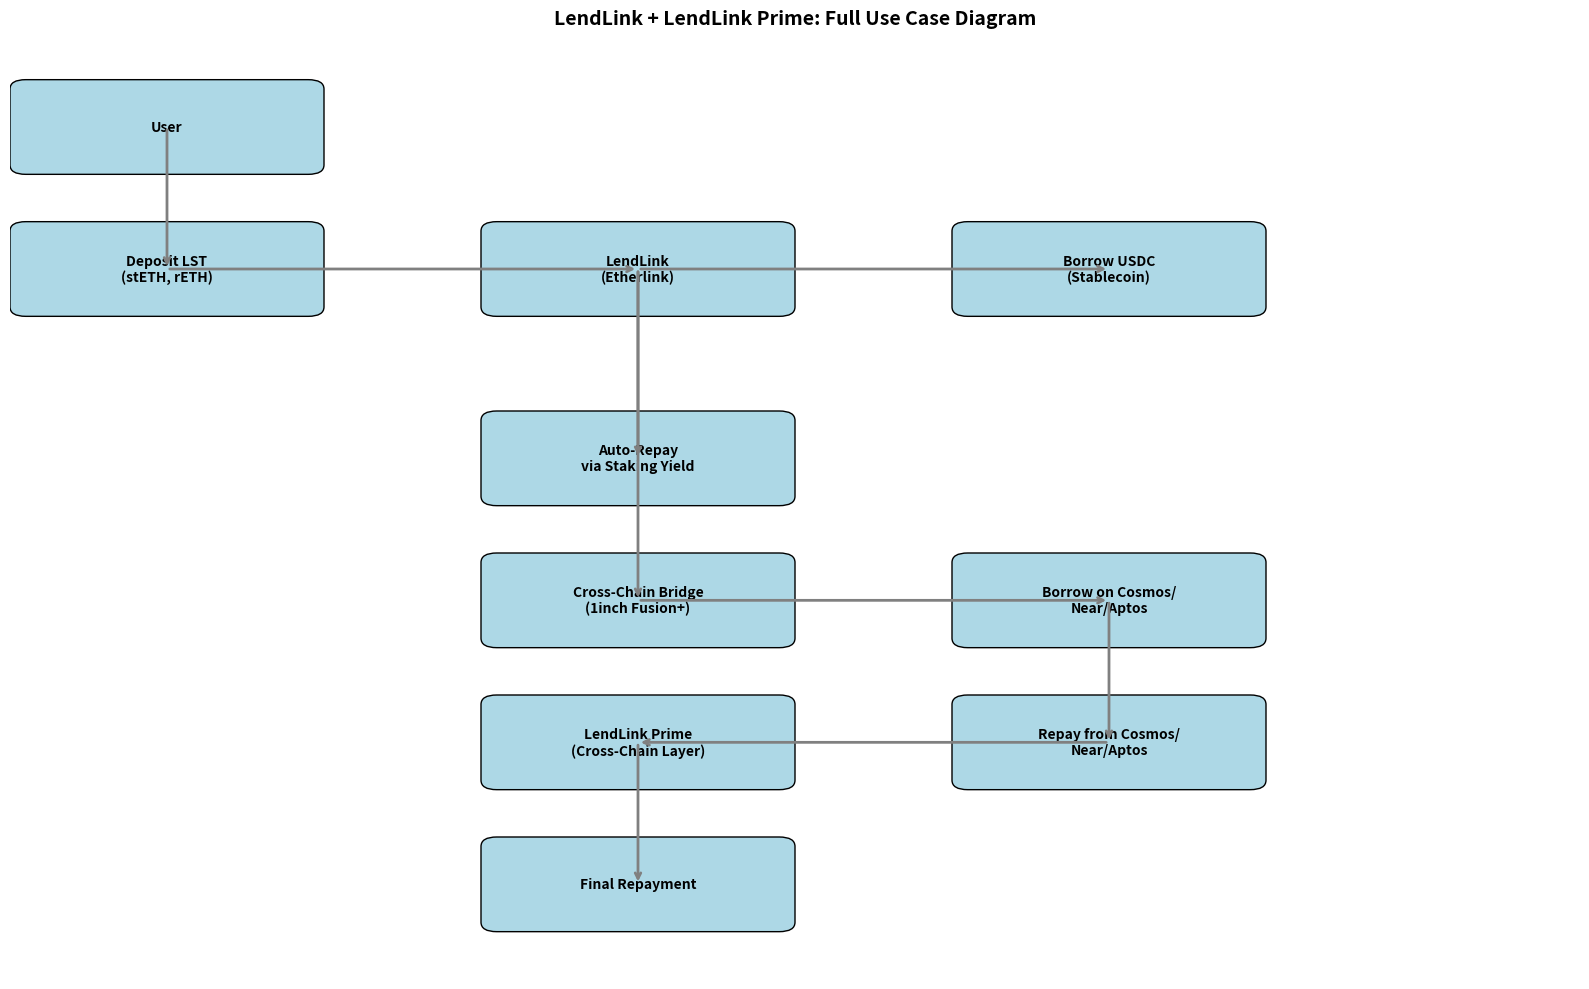

This chart was generated by the following Python code:
import matplotlib.pyplot as plt
import matplotlib.patches as patches

# Create a figure and axis
fig, ax = plt.subplots(figsize=(16, 10))
ax.set_xlim(0, 10)
ax.set_ylim(0, 10)
ax.axis('off')

# Draw boxes (nodes)
boxes = {
    'User': (1, 9),
    'Deposit LST\n(stETH, rETH)': (1, 7.5),
    'LendLink\n(Etherlink)': (4, 7.5),
    'Borrow USDC\n(Stablecoin)': (7, 7.5),
    'Auto-Repay\nvia Staking Yield': (4, 5.5),
    'Cross-Chain Bridge\n(1inch Fusion+)': (4, 4),
    'Borrow on Cosmos/\nNear/Aptos': (7, 4),
    'Repay from Cosmos/\nNear/Aptos': (7, 2.5),
    'LendLink Prime\n(Cross-Chain Layer)': (4, 2.5),
    'Final Repayment': (4, 1),
}

# Draw arrows (edges)
arrows = [
    ('User', 'Deposit LST\n(stETH, rETH)'),
    ('Deposit LST\n(stETH, rETH)', 'LendLink\n(Etherlink)'),
    ('LendLink\n(Etherlink)', 'Borrow USDC\n(Stablecoin)'),
    ('LendLink\n(Etherlink)', 'Auto-Repay\nvia Staking Yield'),
    ('LendLink\n(Etherlink)', 'Cross-Chain Bridge\n(1inch Fusion+)'),
    ('Cross-Chain Bridge\n(1inch Fusion+)', 'Borrow on Cosmos/\nNear/Aptos'),
    ('Borrow on Cosmos/\nNear/Aptos', 'Repay from Cosmos/\nNear/Aptos'),
    ('Repay from Cosmos/\nNear/Aptos', 'LendLink Prime\n(Cross-Chain Layer)'),
    ('LendLink Prime\n(Cross-Chain Layer)', 'Final Repayment'),
]

# Plot the boxes
for text, (x, y) in boxes.items():
    ax.add_patch(patches.FancyBboxPatch((x - 0.9, y - 0.4), 1.8, 0.8,
                                        boxstyle="round,pad=0.1", fc="lightblue", ec="black"))
    ax.text(x, y, text, ha='center', va='center', fontsize=10, weight='bold')

# Plot the arrows
for start, end in arrows:
    x_start, y_start = boxes[start]
    x_end, y_end = boxes[end]
    ax.annotate('', xy=(x_end, y_end), xytext=(x_start, y_start),
                arrowprops=dict(arrowstyle='->', lw=2, color='gray'))

plt.title("LendLink + LendLink Prime: Full Use Case Diagram", fontsize=14, weight='bold')
plt.tight_layout()
plt.show()
